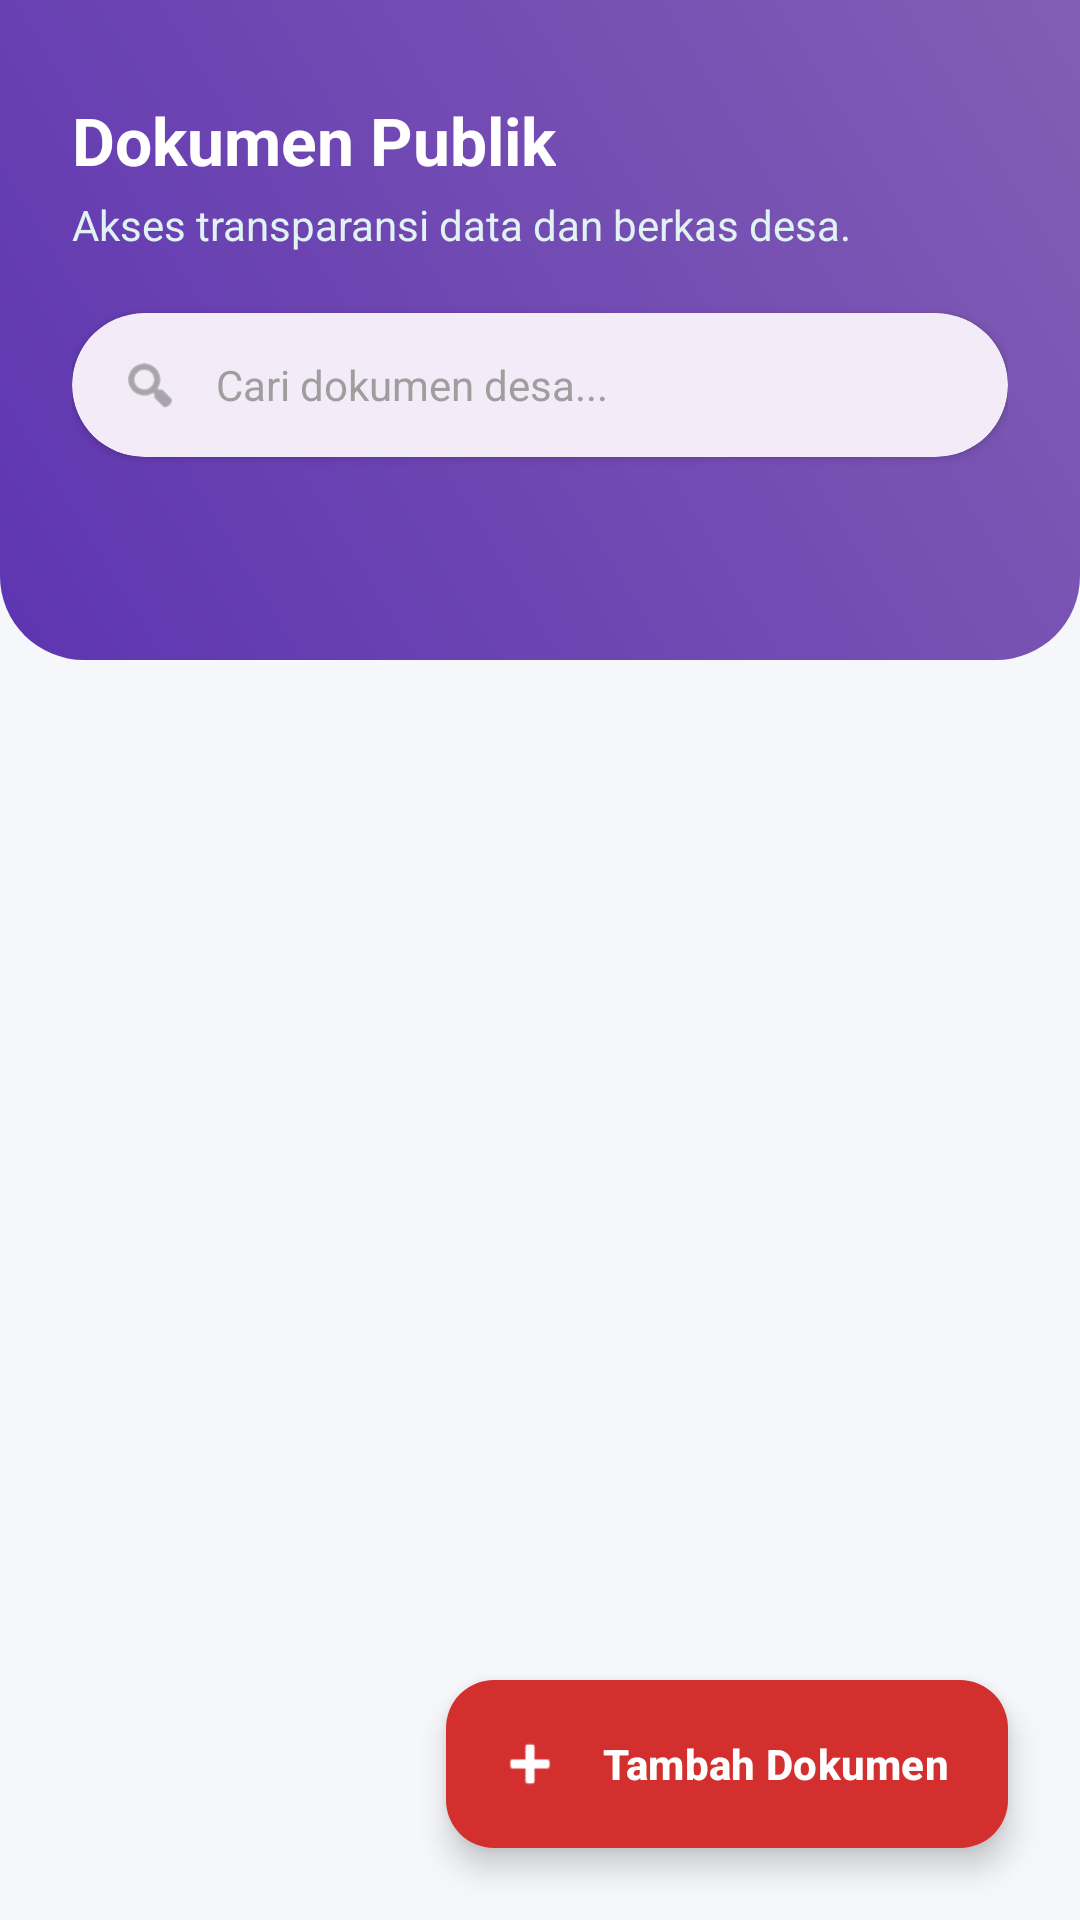

Android layout source for this screen:
<!-- AndroidManifest.xml: application theme Theme.Anaanlume -->
<!-- res/layout/activity_dokumen_publik.xml -->
<?xml version="1.0" encoding="utf-8"?>
<androidx.constraintlayout.widget.ConstraintLayout
    xmlns:android="http://schemas.android.com/apk/res/android"
    xmlns:app="http://schemas.android.com/apk/res-auto"
    xmlns:tools="http://tools.android.com/tools"
    android:layout_width="match_parent"
    android:layout_height="match_parent"
    android:background="#F5F7FA">

    <LinearLayout
        android:id="@+id/headerContainer"
        android:layout_width="match_parent"
        android:layout_height="220dp"
        android:background="@drawable/bg_header_dokumen_gradient"
        android:orientation="vertical"
        android:paddingHorizontal="24dp"
        android:paddingTop="24dp"
        app:layout_constraintTop_toTopOf="parent"
        app:layout_constraintStart_toStartOf="parent"
        app:layout_constraintEnd_toEndOf="parent">

        <TextView
            android:layout_width="wrap_content"
            android:layout_height="wrap_content"
            android:layout_marginTop="8dp"
            android:text="Dokumen Publik"
            android:textColor="#FFFFFF"
            android:textSize="22sp"
            android:textStyle="bold" />

        <TextView
            android:layout_width="match_parent"
            android:layout_height="wrap_content"
            android:layout_marginTop="4dp"
            android:text="Akses transparansi data dan berkas desa."
            android:textColor="#E0F2F1"
            android:textSize="14sp" />

        <com.google.android.material.card.MaterialCardView
            android:layout_width="match_parent"
            android:layout_height="48dp"
            android:layout_marginTop="20dp"
            app:cardCornerRadius="24dp"
            app:cardElevation="2dp"
            app:strokeWidth="0dp">

            <LinearLayout
                android:layout_width="match_parent"
                android:layout_height="match_parent"
                android:orientation="horizontal"
                android:gravity="center_vertical"
                android:paddingHorizontal="16dp">

                <ImageView
                    android:layout_width="20dp"
                    android:layout_height="20dp"
                    android:src="@android:drawable/ic_menu_search"
                    app:tint="#757575"/>

                <TextView
                    android:layout_width="wrap_content"
                    android:layout_height="wrap_content"
                    android:layout_marginStart="12dp"
                    android:text="Cari dokumen desa..."
                    android:textColor="#9E9E9E"
                    android:textSize="14sp"/>
            </LinearLayout>
        </com.google.android.material.card.MaterialCardView>
    </LinearLayout>

    <androidx.recyclerview.widget.RecyclerView
        android:id="@+id/rvDokumenPublik"
        android:layout_width="0dp"
        android:layout_height="0dp"
        android:layout_marginTop="-24dp"
        android:paddingHorizontal="8dp"
        android:paddingBottom="80dp"
        android:clipToPadding="false"
        app:layout_constraintTop_toBottomOf="@id/headerContainer"
        app:layout_constraintBottom_toBottomOf="parent"
        app:layout_constraintEnd_toEndOf="parent"
        app:layout_constraintStart_toStartOf="parent"
        tools:listitem="@layout/item_dokumen_publik" />

    <LinearLayout
        android:id="@+id/layoutEmptyState"
        android:layout_width="wrap_content"
        android:layout_height="wrap_content"
        android:orientation="vertical"
        android:gravity="center"
        android:visibility="gone"
        app:layout_constraintTop_toBottomOf="@id/headerContainer"
        app:layout_constraintBottom_toBottomOf="parent"
        app:layout_constraintStart_toStartOf="parent"
        app:layout_constraintEnd_toEndOf="parent">

        <ImageView
            android:layout_width="100dp"
            android:layout_height="100dp"
            android:src="@android:drawable/ic_menu_gallery"
            app:tint="#BDBDBD"/>

        <TextView
            android:layout_width="wrap_content"
            android:layout_height="wrap_content"
            android:layout_marginTop="16dp"
            android:text="Belum Ada Arsip Dokumen"
            android:textSize="16sp"
            android:textStyle="bold"
            android:textColor="#757575"/>
    </LinearLayout>

    <com.google.android.material.floatingactionbutton.ExtendedFloatingActionButton
        android:id="@+id/fabAdd"
        android:layout_width="wrap_content"
        android:layout_height="wrap_content"
        android:layout_margin="24dp"
        android:text="Tambah Dokumen"
        android:textColor="#FFFFFF"
        android:textSize="14sp"
        android:textStyle="bold"
        app:icon="@android:drawable/ic_input_add"
        app:iconTint="#FFFFFF"
        app:backgroundTint="#D32F2F"
        app:layout_constraintBottom_toBottomOf="parent"
        app:layout_constraintEnd_toEndOf="parent" />

</androidx.constraintlayout.widget.ConstraintLayout>
<!-- res/layout/item_dokumen_publik.xml (included above) -->
<?xml version="1.0" encoding="utf-8"?>
<com.google.android.material.card.MaterialCardView
    xmlns:android="http://schemas.android.com/apk/res/android"
    xmlns:app="http://schemas.android.com/apk/res-auto"
    android:layout_width="match_parent"
    android:layout_height="wrap_content"
    android:layout_marginStart="16dp"
    android:layout_marginEnd="16dp"
    android:layout_marginTop="8dp"
    android:layout_marginBottom="8dp"
    app:cardCornerRadius="16dp"
    app:cardElevation="0dp"
    app:strokeWidth="1dp"
    app:strokeColor="#E0E0E0"
    android:backgroundTint="#FFFFFF">

    <androidx.constraintlayout.widget.ConstraintLayout
        android:layout_width="match_parent"
        android:layout_height="wrap_content"
        android:padding="16dp">

        <TextView
            android:id="@+id/tvJenisDokumen"
            android:layout_width="wrap_content"
            android:layout_height="wrap_content"
            android:text="Jenis Dokumen"
            android:textSize="11sp"
            android:textStyle="bold"
            android:textColor="#009688"
            android:background="#E0F2F1"
            android:paddingHorizontal="10dp"
            android:paddingVertical="4dp"
            app:layout_constraintTop_toTopOf="parent"
            app:layout_constraintStart_toStartOf="parent" />

        <TextView
            android:id="@+id/tvNamaDokumen"
            android:layout_width="0dp"
            android:layout_height="wrap_content"
            android:layout_marginTop="8dp"
            android:text="Nama Dokumen"
            android:textColor="#212121"
            android:textSize="18sp"
            android:textStyle="bold"
            app:layout_constraintTop_toBottomOf="@id/tvJenisDokumen"
            app:layout_constraintStart_toStartOf="parent"
            app:layout_constraintEnd_toEndOf="parent" />

        <ImageView
            android:id="@+id/ivCalendar"
            android:layout_width="14dp"
            android:layout_height="14dp"
            android:layout_marginTop="6dp"
            android:src="@android:drawable/ic_menu_my_calendar"
            app:tint="#9E9E9E"
            app:layout_constraintTop_toBottomOf="@id/tvNamaDokumen"
            app:layout_constraintStart_toStartOf="parent" />

        <TextView
            android:id="@+id/tvTanggalUpload"
            android:layout_width="0dp"
            android:layout_height="wrap_content"
            android:layout_marginStart="6dp"
            android:text="01-06-2025"
            android:textColor="#9E9E9E"
            android:textSize="12sp"
            android:textStyle="italic"
            app:layout_constraintBottom_toBottomOf="@id/ivCalendar"
            app:layout_constraintTop_toTopOf="@id/ivCalendar"
            app:layout_constraintStart_toEndOf="@id/ivCalendar"
            app:layout_constraintEnd_toEndOf="parent" />

        <TextView
            android:id="@+id/tvDeskripsi"
            android:layout_width="match_parent"
            android:layout_height="wrap_content"
            android:layout_marginTop="12dp"
            android:text="Deskripsi Dokumen"
            android:textColor="#616161"
            android:textSize="14sp"
            android:maxLines="2"
            android:ellipsize="end"
            app:layout_constraintTop_toBottomOf="@id/ivCalendar"
            app:layout_constraintStart_toStartOf="parent" />

        <View
            android:id="@+id/divider"
            android:layout_width="match_parent"
            android:layout_height="1dp"
            android:layout_marginTop="16dp"
            android:background="#EEEEEE"
            app:layout_constraintTop_toBottomOf="@id/tvDeskripsi" />

        <com.google.android.material.button.MaterialButton
            android:id="@+id/btnEdit"
            android:layout_width="40dp"
            android:layout_height="40dp"
            android:layout_marginTop="12dp"
            android:layout_marginEnd="8dp"
            android:padding="0dp"
            app:icon="@android:drawable/ic_menu_edit"
            app:iconGravity="textStart"
            app:iconPadding="0dp"
            app:iconTint="#0288D1"
            app:backgroundTint="#E1F5FE"
            app:cornerRadius="20dp"
            app:elevation="0dp"
            app:layout_constraintTop_toBottomOf="@id/divider"
            app:layout_constraintEnd_toStartOf="@id/btnDelete"
            app:layout_constraintBottom_toBottomOf="parent" />

        <com.google.android.material.button.MaterialButton
            android:id="@+id/btnDelete"
            android:layout_width="40dp"
            android:layout_height="40dp"
            android:layout_marginTop="12dp"
            android:padding="0dp"
            app:icon="@android:drawable/ic_menu_delete"
            app:iconGravity="textStart"
            app:iconPadding="0dp"
            app:iconTint="#D32F2F"
            app:backgroundTint="#FFEBEE"
            app:cornerRadius="20dp"
            app:elevation="0dp"
            app:layout_constraintTop_toBottomOf="@id/divider"
            app:layout_constraintEnd_toEndOf="parent"
            app:layout_constraintBottom_toBottomOf="parent" />

    </androidx.constraintlayout.widget.ConstraintLayout>
</com.google.android.material.card.MaterialCardView>
<!-- resources referenced by this layout -->
<resources>
  <!-- drawable bg_header_dokumen_gradient (drawable) -->
  <?xml version="1.0" encoding="utf-8"?>
  <shape xmlns:android="http://schemas.android.com/apk/res/android"
      android:shape="rectangle">
      <gradient
          android:startColor="#5E35B1"
          android:endColor="#835EB4"
          android:angle="45"/>
      <corners
          android:bottomLeftRadius="28dp"
          android:bottomRightRadius="28dp"/>
  </shape>
  <style name="Theme.Anaanlume" parent="Base.Theme.Anaanlume" />
  <style name="Base.Theme.Anaanlume" parent="Theme.Material3.DayNight.NoActionBar">
          
          
      </style>
</resources>
